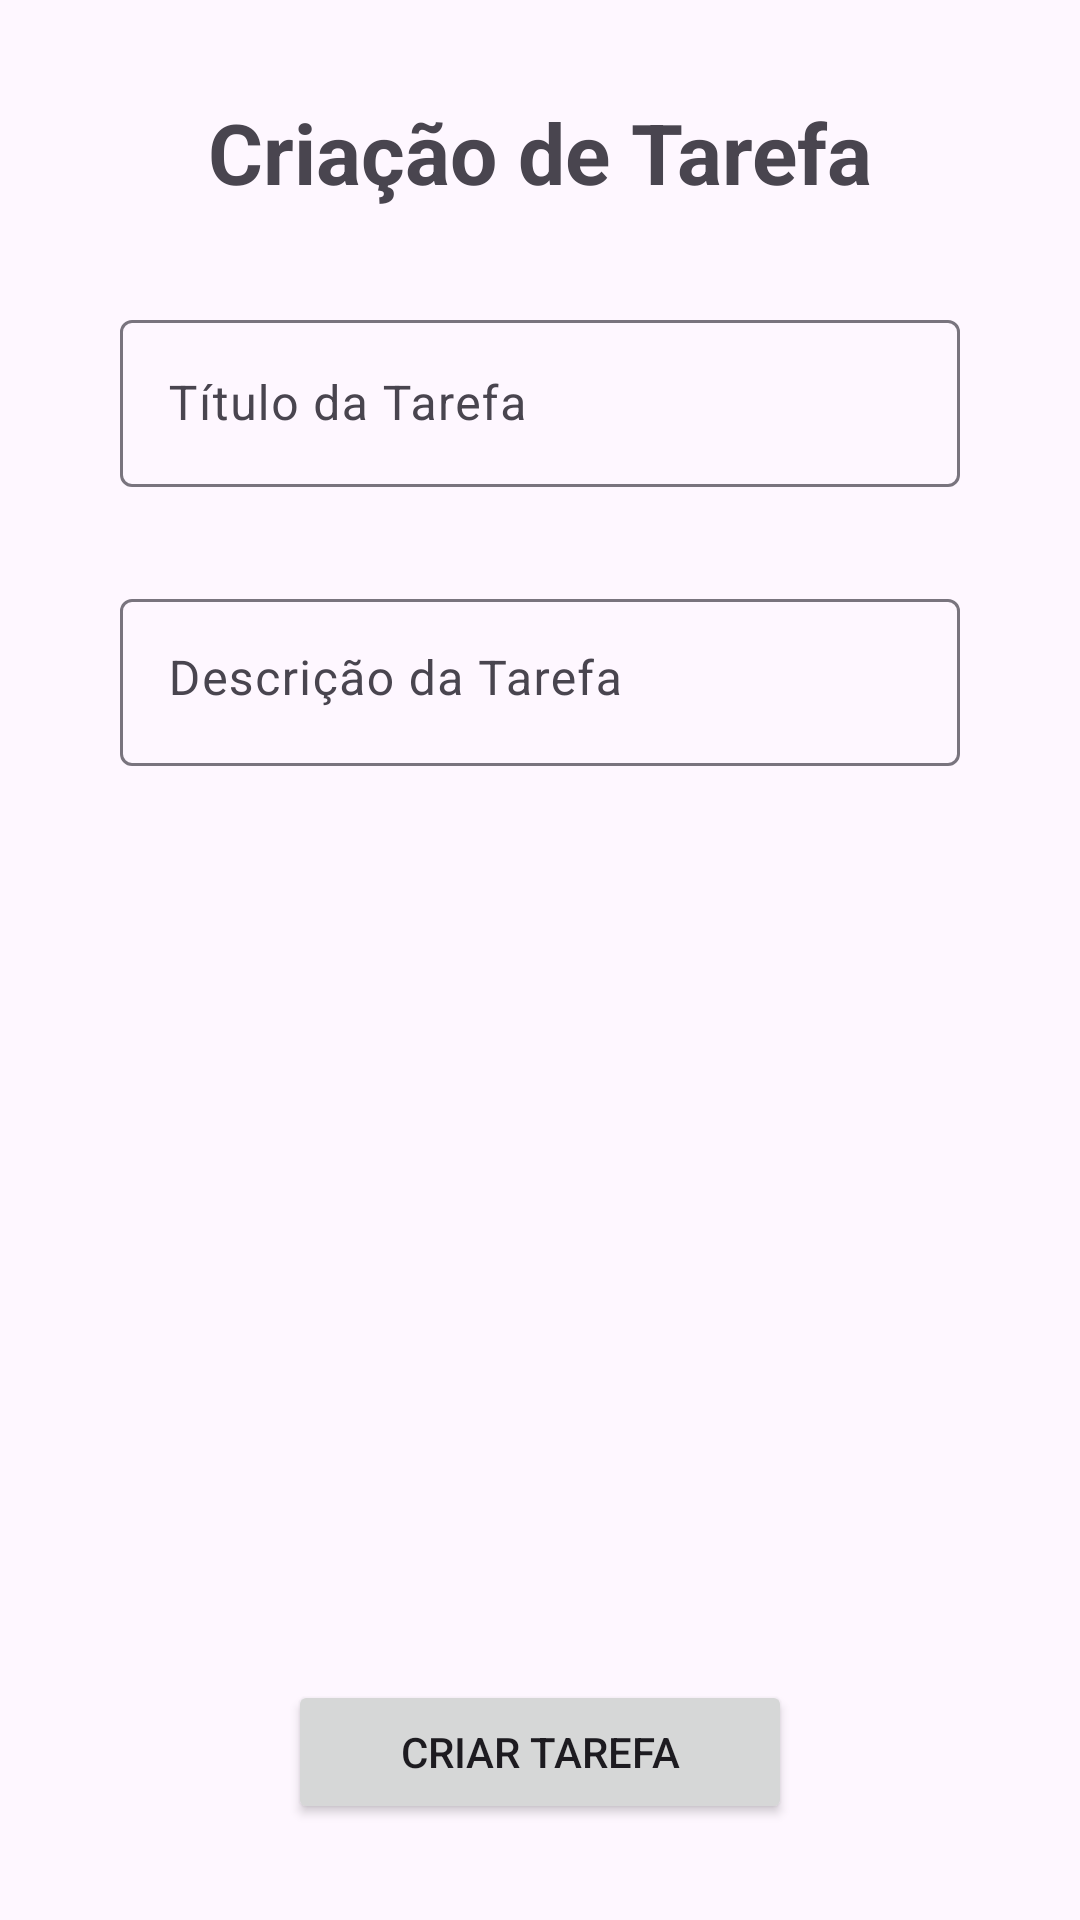

This screen was rendered from an Android layout file. Write that file and the resources it references.
<!-- AndroidManifest.xml: application theme Theme.TarefarTarefasDivertidas -->
<!-- res/layout/dialog_criar_tarefa.xml -->
<?xml version="1.0" encoding="utf-8"?>
<androidx.constraintlayout.widget.ConstraintLayout xmlns:android="http://schemas.android.com/apk/res/android"
    xmlns:app="http://schemas.android.com/apk/res-auto"
    xmlns:tools="http://schemas.android.com/tools"
    android:layout_width="match_parent"
    android:layout_height="match_parent">

    <TextView
        android:id="@+id/adminTitleTextView"
        android:layout_width="wrap_content"
        android:layout_height="wrap_content"
        android:text="Criação de Tarefa"
        android:textSize="28sp"
        android:textStyle="bold"
        android:layout_marginTop="32dp"
        app:layout_constraintBottom_toTopOf="@+id/textInputLayout1"
        app:layout_constraintEnd_toEndOf="parent"
        app:layout_constraintHorizontal_bias="0.5"
        app:layout_constraintStart_toStartOf="parent"
        app:layout_constraintTop_toTopOf="parent" />

    <com.google.android.material.textfield.TextInputLayout
        android:id="@+id/textInputLayout1"
        style="@style/Widget.Material3.TextInputLayout.OutlinedBox"
        android:layout_width="0dp"
        android:layout_height="wrap_content"
        android:layout_marginTop="32dp"
        app:layout_constraintBottom_toTopOf="@+id/textInputLayout"
        app:layout_constraintEnd_toStartOf="@+id/guideline9"
        app:layout_constraintHorizontal_bias="0.5"
        app:layout_constraintStart_toStartOf="@+id/guideline8"
        app:layout_constraintTop_toBottomOf="@+id/adminTitleTextView">

        <com.google.android.material.textfield.TextInputEditText
            android:id="@+id/editTextTitulo"
            android:layout_width="match_parent"
            android:layout_height="wrap_content"
            android:hint="Título da Tarefa"
            app:layout_constraintBottom_toTopOf="@+id/textInputLayout"
            app:layout_constraintEnd_toStartOf="@+id/guideline9"
            app:layout_constraintStart_toStartOf="@+id/guideline8"
            app:layout_constraintTop_toBottomOf="@+id/adminTitleTextView" />
    </com.google.android.material.textfield.TextInputLayout>

    <com.google.android.material.textfield.TextInputLayout
        android:id="@+id/textInputLayout"
        style="@style/Widget.Material3.TextInputLayout.OutlinedBox"
        android:layout_width="0dp"
        android:layout_height="0dp"
        android:layout_marginTop="32dp"
        android:layout_marginBottom="32dp"
        app:layout_constraintBottom_toTopOf="@+id/buttonCriarTarefa"
        app:layout_constraintEnd_toStartOf="@+id/guideline9"
        app:layout_constraintHorizontal_bias="0.5"
        app:layout_constraintStart_toStartOf="@+id/guideline8"
        app:layout_constraintTop_toBottomOf="@+id/textInputLayout1">

        <com.google.android.material.textfield.TextInputEditText
            android:id="@+id/editTextDescricao"
            android:layout_width="match_parent"
            android:layout_height="wrap_content"
            android:gravity="top"
            android:hint="Descrição da Tarefa"
            android:inputType="textMultiLine"
            app:layout_constraintBottom_toTopOf="@+id/guideline10"
            app:layout_constraintEnd_toStartOf="@+id/guideline9"
            app:layout_constraintStart_toStartOf="@+id/guideline8"
            app:layout_constraintTop_toBottomOf="@id/editTextTitulo" />
    </com.google.android.material.textfield.TextInputLayout>

    <Button
        android:id="@+id/buttonCriarTarefa"
        android:layout_width="match_parent"
        android:layout_height="wrap_content"
        android:layout_marginStart="96dp"
        android:layout_marginEnd="96dp"
        android:text="Criar Tarefa"
        android:layout_marginBottom="32dp"
        app:layout_constraintBottom_toBottomOf="parent"
        app:layout_constraintEnd_toEndOf="parent"
        app:layout_constraintHorizontal_bias="0.5"
        app:layout_constraintStart_toStartOf="parent"
        app:layout_constraintTop_toBottomOf="@+id/textInputLayout" />

    <androidx.constraintlayout.widget.Guideline
        android:id="@+id/guideline8"
        android:layout_width="wrap_content"
        android:layout_height="wrap_content"
        android:orientation="vertical"
        app:layout_constraintGuide_begin="40dp" />

    <androidx.constraintlayout.widget.Guideline
        android:id="@+id/guideline9"
        android:layout_width="wrap_content"
        android:layout_height="wrap_content"
        android:orientation="vertical"
        app:layout_constraintGuide_end="40dp" />

    <androidx.constraintlayout.widget.Guideline
        android:id="@+id/guideline10"
        android:layout_width="wrap_content"
        android:layout_height="wrap_content"
        android:orientation="horizontal"
        app:layout_constraintGuide_begin="325dp" />
</androidx.constraintlayout.widget.ConstraintLayout>
<!-- resources referenced by this layout -->
<resources>
  <style name="Theme.TarefarTarefasDivertidas" parent="Base.Theme.TarefarTarefasDivertidas" />
  <style name="Base.Theme.TarefarTarefasDivertidas" parent="Theme.Material3.DayNight.NoActionBar">
          
          
      </style>
</resources>
